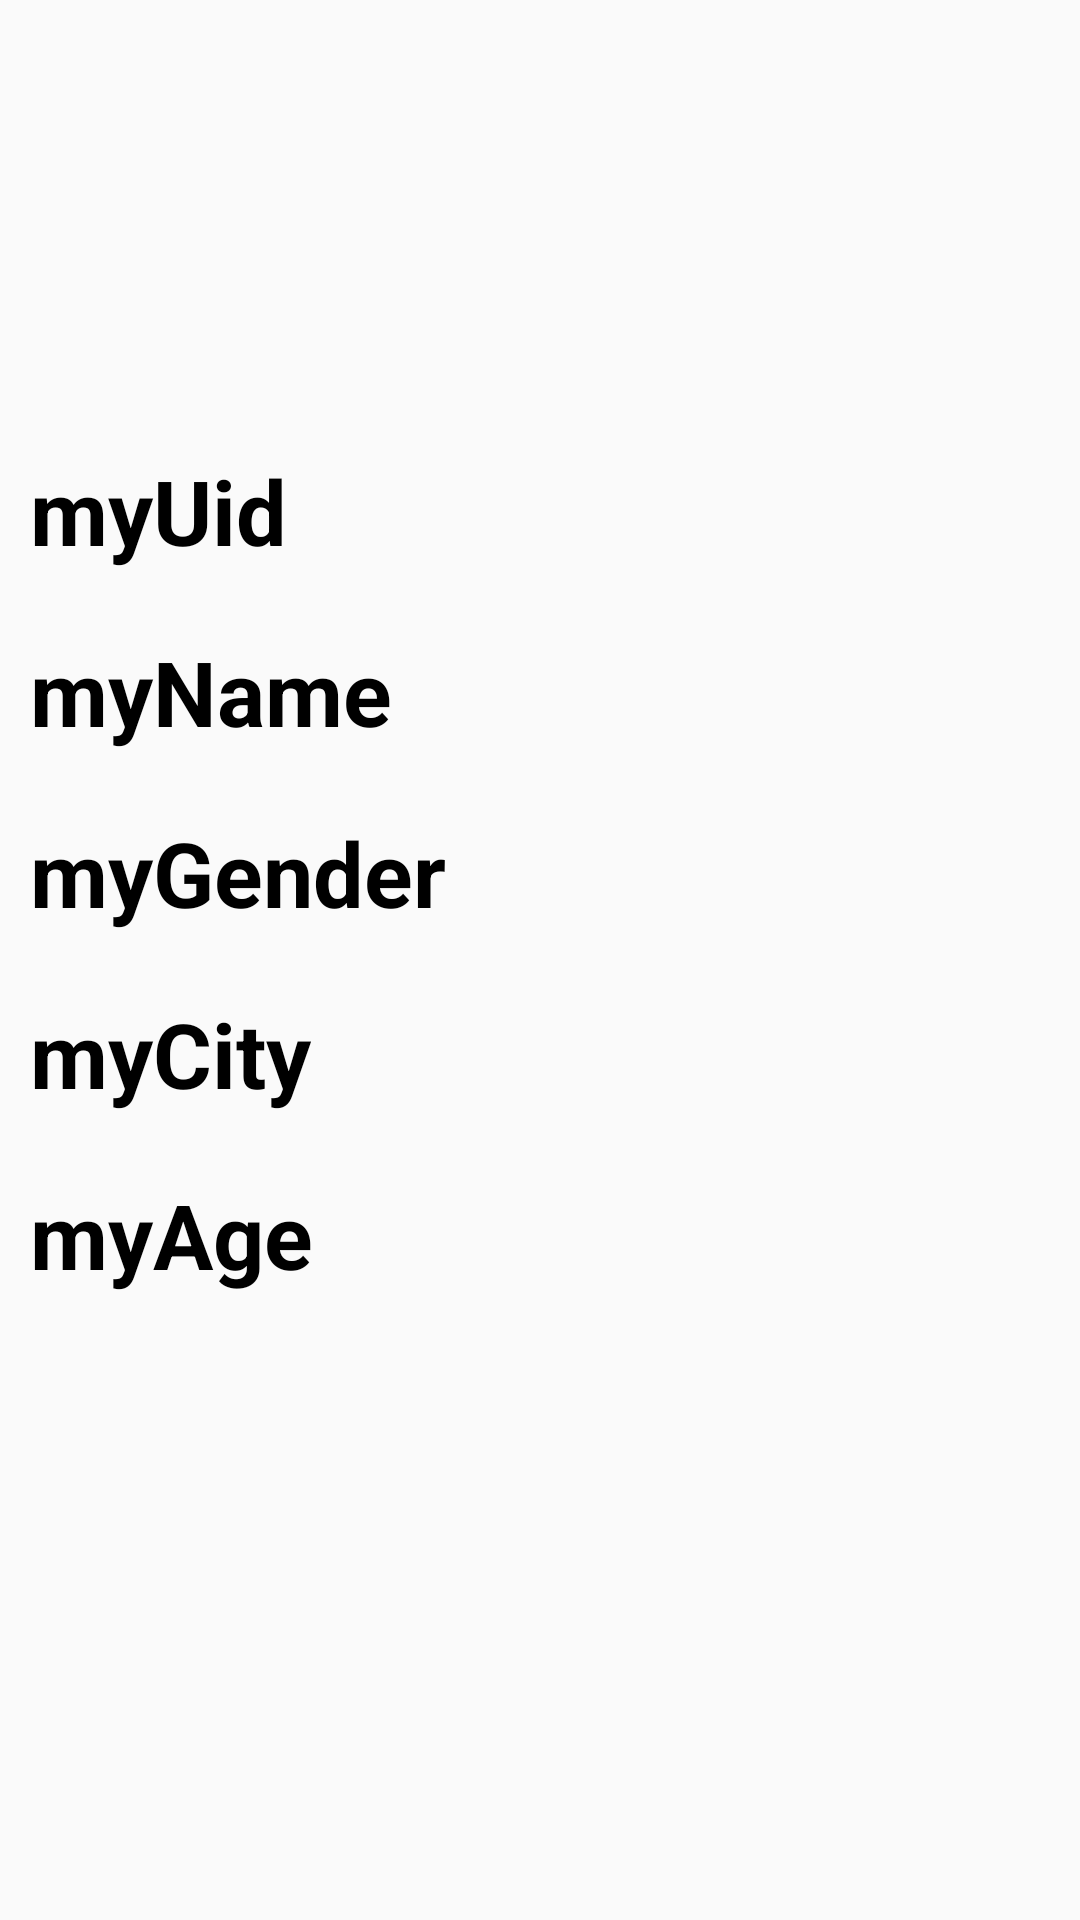

Write the Android layout XML for this screen, with the resource values it uses.
<!-- AndroidManifest.xml: application theme Theme.SwipeU -->
<!-- res/layout/activity_my_page.xml -->
<?xml version="1.0" encoding="utf-8"?>
<LinearLayout xmlns:android="http://schemas.android.com/apk/res/android"
	xmlns:tools="http://schemas.android.com/tools"
	android:layout_width="match_parent"
	android:layout_height="match_parent"
	android:orientation="vertical"
	tools:context=".setting.MyPageActivity">

	<ImageView
		android:id="@+id/myImage"
		android:layout_width="100dp"
		android:layout_height="100dp"
		android:layout_gravity="center"
		android:layout_margin="20dp" />

	<TextView
		android:id="@+id/myUid"
		android:layout_width="wrap_content"
		android:layout_height="wrap_content"
		android:layout_margin="10dp"
		android:text="myUid"
		android:textColor="@color/black"
		android:textSize="30sp"
		android:textStyle="bold" />

	<TextView
		android:id="@+id/myName"
		android:layout_width="wrap_content"
		android:layout_height="wrap_content"
		android:layout_margin="10dp"
		android:text="myName"
		android:textColor="@color/black"
		android:textSize="30sp"
		android:textStyle="bold" />

	<TextView
		android:id="@+id/myGender"
		android:layout_width="wrap_content"
		android:layout_height="wrap_content"
		android:layout_margin="10dp"
		android:text="myGender"
		android:textColor="@color/black"
		android:textSize="30sp"
		android:textStyle="bold" />

	<TextView
		android:id="@+id/myCity"
		android:layout_width="wrap_content"
		android:layout_height="wrap_content"
		android:layout_margin="10dp"
		android:text="myCity"
		android:textColor="@color/black"
		android:textSize="30sp"
		android:textStyle="bold" />

	<TextView
		android:id="@+id/myAge"
		android:layout_width="wrap_content"
		android:layout_height="wrap_content"
		android:layout_margin="10dp"
		android:text="myAge"
		android:textColor="@color/black"
		android:textSize="30sp"
		android:textStyle="bold" />

</LinearLayout>
<!-- resources referenced by this layout -->
<resources>
  <color name="black">#FF000000</color>
  <style name="Theme.SwipeU" parent="Theme.AppCompat.Light.DarkActionBar">
  		
  		<item name="windowNoTitle">true</item>
  		<item name="colorPrimary">@color/purple_500</item>
  		<item name="colorPrimaryDark">@color/mainColor</item>
  		<item name="colorAccent">@color/teal_200</item>
  		
  	</style>
  <color name="purple_500">#FF6200EE</color>
  <color name="mainColor">#FF9999</color>
  <color name="teal_200">#FF03DAC5</color>
</resources>
